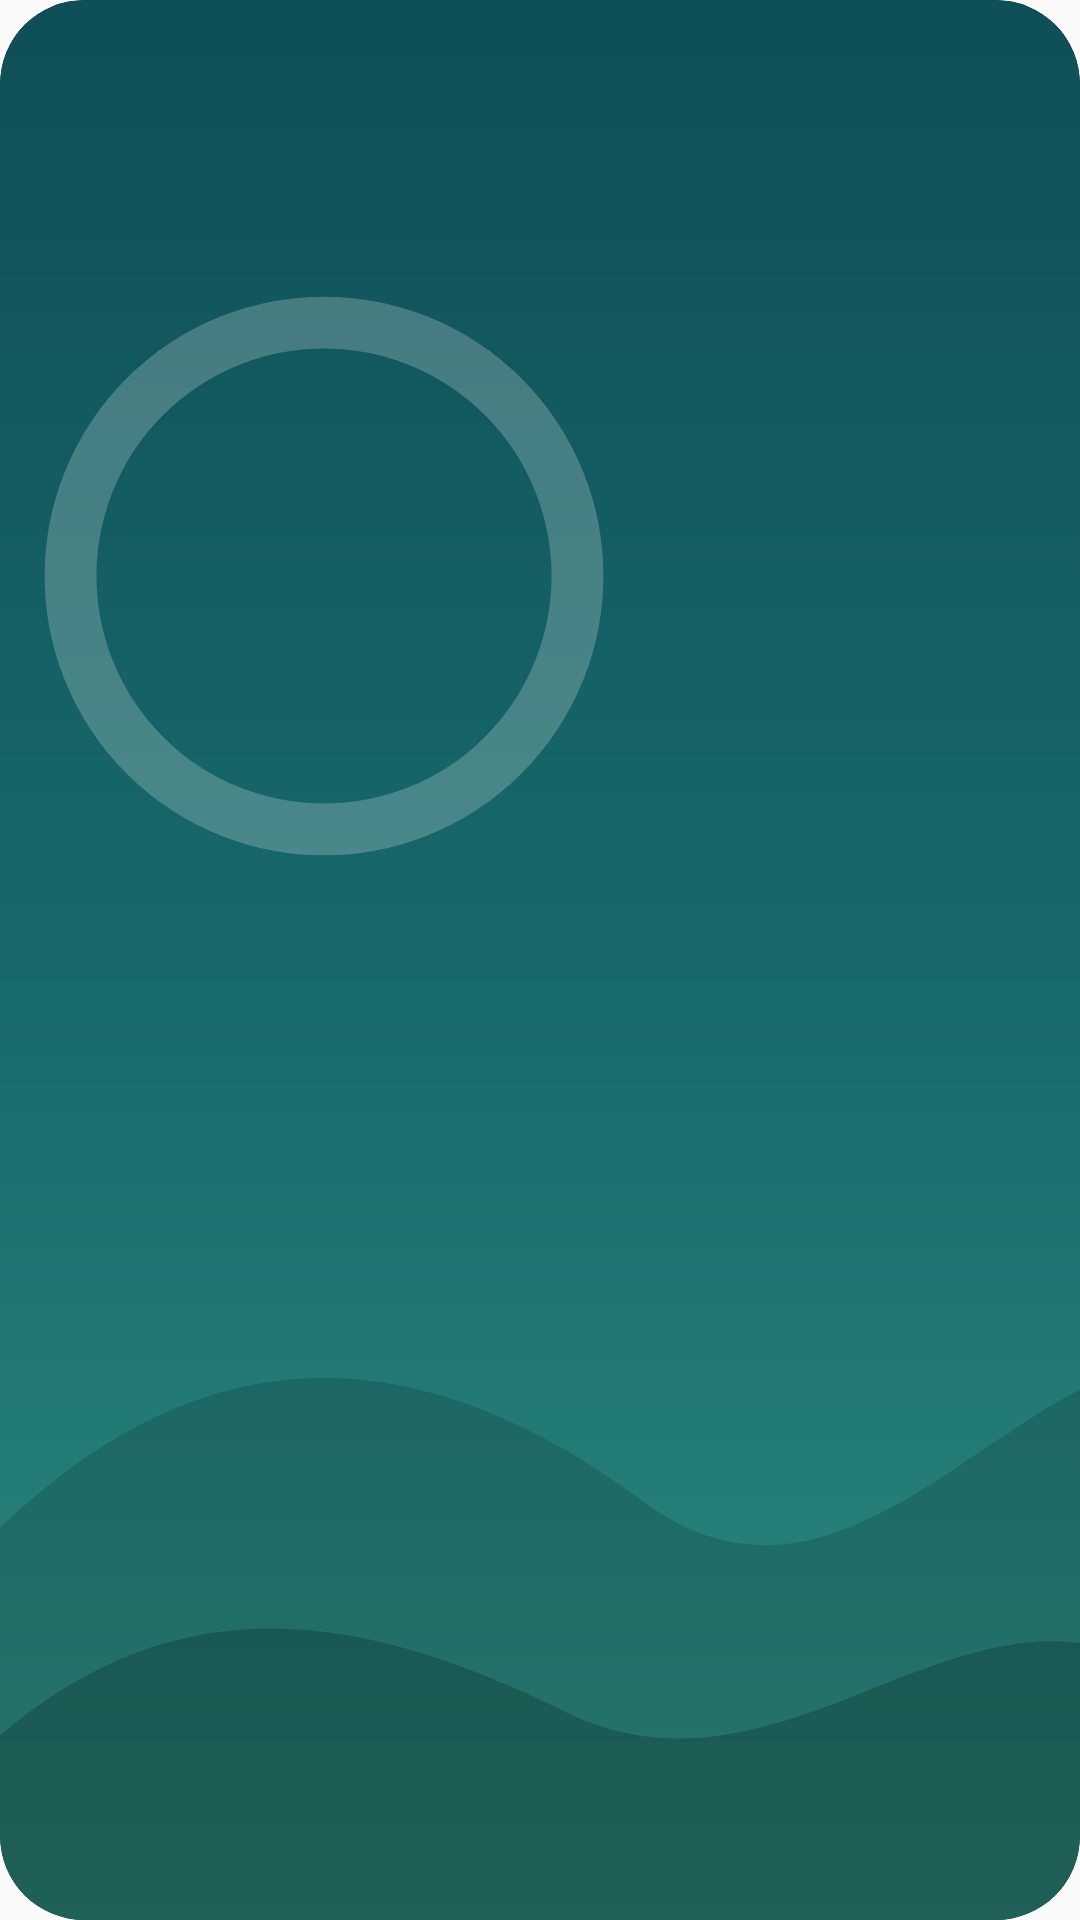

Write the Android layout XML for this screen, with the resource values it uses.
<!-- AndroidManifest.xml: application theme Theme.AntiBrainRot -->
<!-- res/layout/buddy_scene_medium.xml -->
<?xml version="1.0" encoding="utf-8"?>
<FrameLayout android:id="@android:id/background" android:background="@drawable/buddy_widget_card_bg" android:layout_width="fill_parent" android:layout_height="fill_parent" android:clipToOutline="true"
  xmlns:android="http://schemas.android.com/apk/res/android">
    <ImageView android:id="@id/buddy_scene_bg" android:layout_width="fill_parent" android:layout_height="fill_parent" android:src="@drawable/buddy_scene_bg_dawn" android:scaleType="fitXY" android:importantForAccessibility="no" />
    <ImageView android:id="@id/buddy_scene_decor" android:layout_width="fill_parent" android:layout_height="fill_parent" android:scaleType="centerCrop" android:importantForAccessibility="no" />
    <LinearLayout android:orientation="vertical" android:layout_width="fill_parent" android:layout_height="fill_parent" android:weightSum="1.0">
        <FrameLayout android:layout_width="fill_parent" android:layout_height="0.0dip" android:layout_weight="0.64" />
        <ImageView android:id="@id/buddy_scene_hills" android:layout_width="fill_parent" android:layout_height="0.0dip" android:src="@drawable/buddy_scene_hills" android:scaleType="fitXY" android:layout_weight="0.36" android:importantForAccessibility="no" />
    </LinearLayout>
    <LinearLayout android:orientation="vertical" android:layout_width="fill_parent" android:layout_height="fill_parent" android:weightSum="1.0">
        <LinearLayout android:orientation="horizontal" android:layout_width="fill_parent" android:layout_height="0.0dip" android:weightSum="1.0" android:layout_weight="0.36">
            <FrameLayout android:layout_width="0.0dip" android:layout_height="fill_parent" android:layout_weight="0.64" />
            <ImageView android:id="@id/buddy_scene_celestial" android:padding="4.0dip" android:layout_width="0.0dip" android:layout_height="fill_parent" android:scaleType="fitCenter" android:layout_weight="0.33" android:importantForAccessibility="no" />
            <FrameLayout android:layout_width="0.0dip" android:layout_height="fill_parent" android:layout_weight="0.03" />
        </LinearLayout>
        <FrameLayout android:layout_width="fill_parent" android:layout_height="0.0dip" android:layout_weight="0.64" />
    </LinearLayout>
    <LinearLayout android:orientation="horizontal" android:layout_width="fill_parent" android:layout_height="fill_parent" android:weightSum="1.0">
        <FrameLayout android:layout_width="0.0dip" android:layout_height="fill_parent" android:layout_weight="0.54" />
        <LinearLayout android:orientation="vertical" android:layout_width="0.0dip" android:layout_height="fill_parent" android:weightSum="1.0" android:layout_weight="0.46" android:paddingEnd="4.0dip">
            <FrameLayout android:layout_width="fill_parent" android:layout_height="0.0dip" android:layout_weight="0.48" />
            <ImageView android:id="@id/buddy_scene_brain" android:layout_width="fill_parent" android:layout_height="0.0dip" android:scaleType="fitEnd" android:layout_weight="0.52" android:importantForAccessibility="no" />
        </LinearLayout>
    </LinearLayout>
    <LinearLayout android:orientation="vertical" android:layout_width="fill_parent" android:layout_height="fill_parent" android:weightSum="1.0">
        <LinearLayout android:orientation="horizontal" android:layout_width="fill_parent" android:layout_height="0.0dip" android:weightSum="1.0" android:layout_weight="0.6">
            <FrameLayout android:id="@id/buddy_scene_ring_box" android:padding="12.0dip" android:layout_width="0.0dip" android:layout_height="fill_parent" android:layout_weight="0.6">
                <ImageView android:id="@id/buddy_scene_ring_track" android:layout_width="fill_parent" android:layout_height="fill_parent" android:src="@drawable/buddy_scene_ring_track" android:scaleType="fitCenter" android:importantForAccessibility="no" />
                <LinearLayout android:gravity="center_horizontal" android:layout_gravity="center" android:orientation="vertical" android:layout_width="wrap_content" android:layout_height="wrap_content">
                    <ImageView android:id="@id/buddy_scene_number" android:layout_width="wrap_content" android:layout_height="wrap_content" android:scaleType="fitCenter" android:importantForAccessibility="no" />
                    <ImageView android:id="@id/buddy_scene_sub" android:layout_width="wrap_content" android:layout_height="wrap_content" android:scaleType="fitCenter" android:importantForAccessibility="no" />
                </LinearLayout>
            </FrameLayout>
            <FrameLayout android:layout_width="0.0dip" android:layout_height="fill_parent" android:layout_weight="0.4" />
        </LinearLayout>
        <FrameLayout android:layout_width="fill_parent" android:layout_height="0.0dip" android:layout_weight="0.4" />
    </LinearLayout>
    <LinearLayout android:layout_gravity="start|bottom|center" android:orientation="vertical" android:layout_width="wrap_content" android:layout_height="wrap_content" android:layout_marginBottom="14.0dip" android:layout_marginStart="14.0dip">
        <ImageView android:id="@id/buddy_scene_headline" android:layout_width="wrap_content" android:layout_height="wrap_content" android:scaleType="fitStart" android:importantForAccessibility="no" />
        <ImageView android:id="@id/buddy_scene_extra" android:layout_width="wrap_content" android:layout_height="wrap_content" android:layout_marginTop="4.0dip" android:scaleType="fitStart" android:importantForAccessibility="no" />
    </LinearLayout>
</FrameLayout>
<!-- resources referenced by this layout -->
<resources>
  <dimen name="buddy_widget_corner_radius">24.0dip</dimen>
  <style name="Theme.AppCompat.Light" parent="@style/Base.Theme.AppCompat.Light" />
  <style name="Base.Theme.AppCompat.Light" parent="@style/Base.V23.Theme.AppCompat.Light" />
  <style name="Platform.AppCompat.Light" parent="@style/Platform.V21.AppCompat.Light" />
  <style name="Widget.AppCompat.TextView" parent="@style/Base.Widget.AppCompat.TextView" />
  <dimen name="abc_action_bar_default_height_material">56.0dip</dimen>
  <style name="Widget.AppCompat.Light.ActionButton" parent="@style/Widget.AppCompat.ActionButton" />
  <string name="abc_action_mode_done">Done</string>
  <style name="Widget.AppCompat.ActionMode" parent="@style/Base.Widget.AppCompat.ActionMode" />
  <style name="AlertDialog.AppCompat.Light" parent="@style/Base.AlertDialog.AppCompat.Light" />
  <style name="Widget.AppCompat.ButtonBar" parent="@style/Base.Widget.AppCompat.ButtonBar" />
  <style name="Widget.AppCompat.Button" parent="@style/Base.Widget.AppCompat.Button" />
  <style name="Widget.AppCompat.Button.Small" parent="@style/Base.Widget.AppCompat.Button.Small" />
  <color name="accent_material_light">@color/material_deep_teal_500</color>
  <color name="background_floating_material_light">@android:color/white</color>
  <color name="button_material_light">#ffd6d7d7</color>
  <color name="ripple_material_light">#1f000000</color>
  <color name="error_color_material_light">#ffff5722</color>
  <color name="primary_material_light">@color/material_grey_100</color>
  <color name="primary_dark_material_light">@color/material_grey_600</color>
  <dimen name="abc_dialog_corner_radius_material">2.0dip</dimen>
  <dimen name="abc_dialog_padding_material">24.0dip</dimen>
  <style name="ThemeOverlay.AppCompat.Dialog" parent="@style/Base.ThemeOverlay.AppCompat.Dialog" />
  <style name="Widget.AppCompat.EditText" parent="@style/Base.Widget.AppCompat.EditText" />
  <style name="Widget.AppCompat.ImageButton" parent="@style/Base.Widget.AppCompat.ImageButton" />
  <style name="Widget.AppCompat.ListMenuView" parent="@style/Base.Widget.AppCompat.ListMenuView" />
  <dimen name="abc_list_item_height_material">64.0dip</dimen>
  <dimen name="abc_list_item_height_large_material">80.0dip</dimen>
  <dimen name="abc_list_item_height_small_material">48.0dip</dimen>
  <item type="dimen" name="abc_list_item_padding_horizontal_material">@dimen/abc_action_bar_content_inset_material</item>
  <style name="Theme.AppCompat.CompactMenu" parent="@style/Base.Theme.AppCompat.CompactMenu" />
  <dimen name="abc_panel_menu_list_width">296.0dip</dimen>
  <style name="Widget.AppCompat.RatingBar" parent="@style/Base.Widget.AppCompat.RatingBar" />
  <style name="Widget.AppCompat.Light.SearchView" parent="@style/Widget.AppCompat.SearchView" />
  <style name="Widget.AppCompat.SeekBar" parent="@style/Base.Widget.AppCompat.SeekBar" />
  <style name="Widget.AppCompat.Spinner" parent="@style/Base.Widget.AppCompat.Spinner" />
  <style name="TextAppearance.AppCompat.Body1" parent="@style/Base.TextAppearance.AppCompat.Body1" />
  <style name="Widget.AppCompat.Toolbar" parent="@style/Base.Widget.AppCompat.Toolbar" />
  <color name="foreground_material_dark">@android:color/white</color>
  <style name="Widget.AppCompat.ActionButton" parent="@style/Base.Widget.AppCompat.ActionButton" />
  <style name="Base.AlertDialog.AppCompat.Light" parent="@style/Base.AlertDialog.AppCompat" />
  <style name="Base.Widget.AppCompat.ButtonBar" parent="@android:style/Widget.Material.ButtonBar" />
  <style name="Base.Widget.AppCompat.Button" parent="@android:style/Widget.Material.Button" />
  <color name="material_deep_teal_500">#ff008577</color>
  <color name="material_grey_100">#fff5f5f5</color>
  <color name="material_grey_600">#ff757575</color>
  <dimen name="abc_action_bar_content_inset_material">16.0dip</dimen>
  <style name="Base.Widget.AppCompat.RatingBar" parent="@android:style/Widget.Material.RatingBar" />
</resources>
